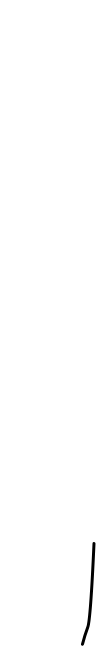
t = 0.00 s
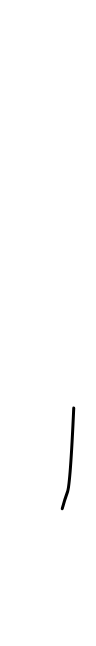
t = 0.50 s
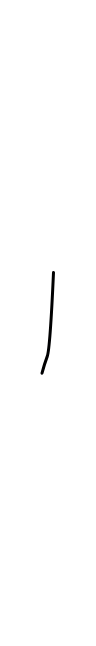
t = 1.00 s
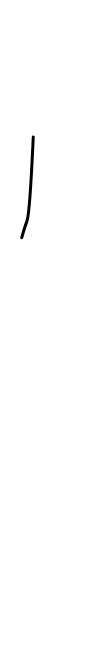
t = 1.50 s

The animated SVG that drew these frames (rendered in a browser with its animation timeline set to each time). Animation: 4 SMIL elements (animate=4); one cycle of 2.00 s, repeats indefinitely.

<?xml version="1.0" encoding="UTF-8" standalone="no"?>
<svg xmlns:xlink="http://www.w3.org/1999/xlink" height="645.7px" width="95.5px" xmlns="http://www.w3.org/2000/svg">
  <g transform="matrix(1.0, 0.0, 0.0, 1.0, 28.7, 673.6)">
    <path d="M53.8 -29.4 Q56.15 -38.4 59.05 -46.25 61.9 -54.1 65.3 -130.15" fill="none" stroke="#000000" stroke-linecap="round" stroke-linejoin="round" stroke-width="3.0">
      <animate attributeName="stroke" dur="2s" repeatCount="indefinite" values="#000000;#000001"/>
      <animate attributeName="stroke-width" dur="2s" repeatCount="indefinite" values="3.0;3.0"/>
      <animate attributeName="fill-opacity" dur="2s" repeatCount="indefinite" values="1.0;1.0"/>
      <animate attributeName="d" dur="2s" repeatCount="indefinite" values="M53.8 -29.4 Q56.15 -38.4 59.05 -46.25 61.9 -54.1 65.3 -130.15;M-27.2 -571.35 Q-24.85 -580.35 -21.95 -588.2 -19.1 -596.05 -15.7 -672.1"/>
    </path>
  </g>
</svg>
